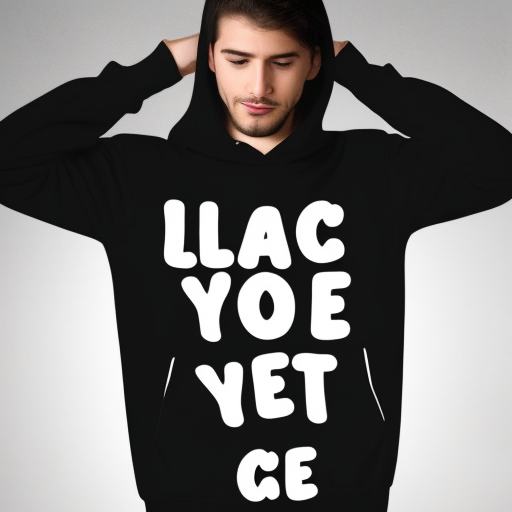
Generation parameters embedded in this image by AUTOMATIC1111 Stable Diffusion web UI or a fork of it (Forge, ...) (PNG 'parameters' text chunk):
black hoody with white text on it
Steps: 20, Sampler: Euler a, CFG scale: 7, Seed: 2144578685, Size: 512x512, Model hash: 6a2c030c69, Model: Hoodies_designs